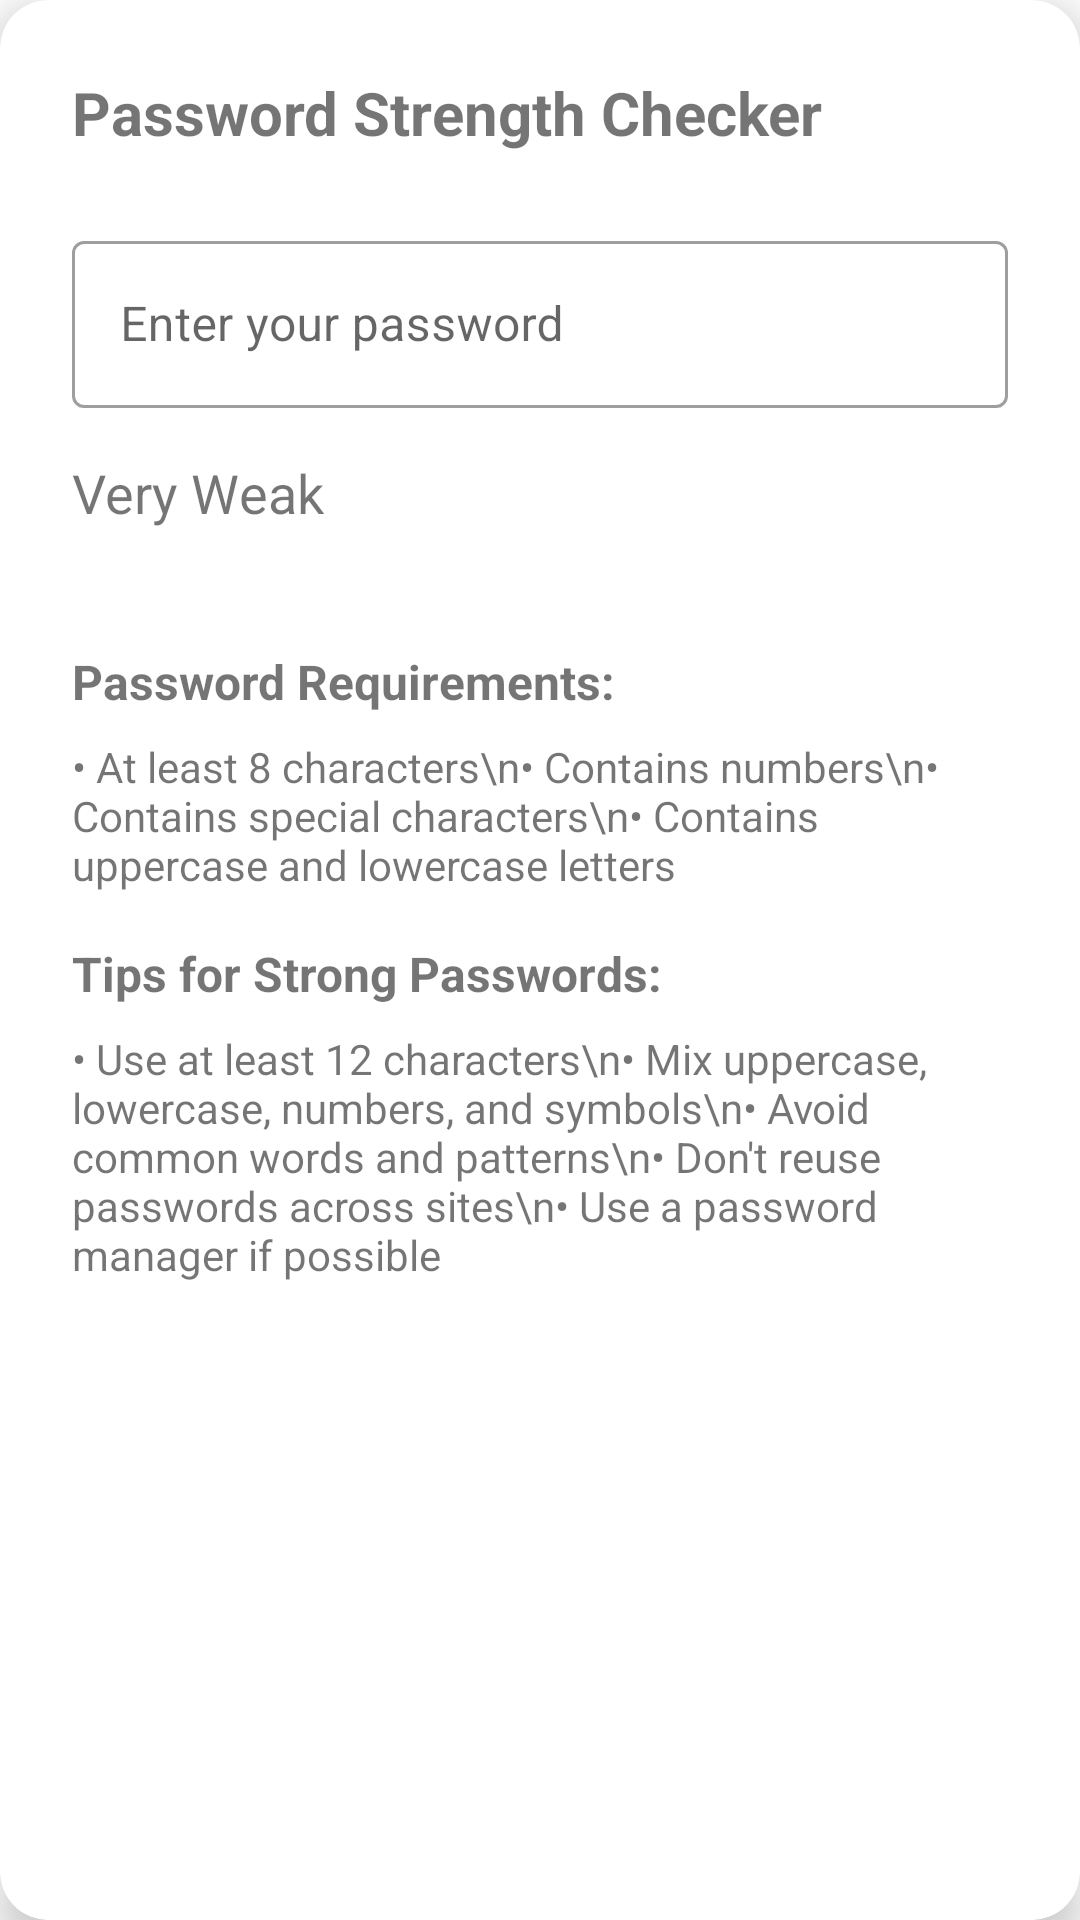

Android layout source for this screen:
<!-- AndroidManifest.xml: application theme Theme.CyberGuard -->
<!-- res/layout/fragment_password_checker.xml -->
<com.google.android.material.card.MaterialCardView
    xmlns:android="http://schemas.android.com/apk/res/android"
    xmlns:app="http://schemas.android.com/apk/res-auto"
    android:layout_width="match_parent"
    android:layout_height="wrap_content"
    android:layout_margin="8dp"
    app:cardCornerRadius="16dp"
    app:cardElevation="8dp">

    <LinearLayout
        android:layout_width="match_parent"
        android:layout_height="wrap_content"
        android:orientation="vertical"
        android:padding="24dp">

        <TextView
            android:layout_width="wrap_content"
            android:layout_height="wrap_content"
            android:text="Password Strength Checker"
            android:textSize="20sp"
            android:textStyle="bold"
            android:layout_marginBottom="24dp"/>

        <com.google.android.material.textfield.TextInputLayout
            android:layout_width="match_parent"
            android:layout_height="wrap_content"
            android:hint="Enter your password"
            style="@style/Widget.MaterialComponents.TextInputLayout.OutlinedBox">

            <com.google.android.material.textfield.TextInputEditText
                android:id="@+id/passwordInput"
                android:layout_width="match_parent"
                android:layout_height="wrap_content"
                android:inputType="textPassword"/>

        </com.google.android.material.textfield.TextInputLayout>

        <TextView
            android:id="@+id/strengthText"
            android:layout_width="wrap_content"
            android:layout_height="wrap_content"
            android:text="Very Weak"
            android:textSize="18sp"
            android:layout_marginTop="16dp"
            android:layout_marginBottom="8dp"/>

        <com.google.android.material.progressindicator.LinearProgressIndicator
            android:id="@+id/strengthProgress"
            android:layout_width="match_parent"
            android:layout_height="8dp"
            android:layout_marginBottom="24dp"
            app:indicatorColor="@android:color/holo_red_dark"
            app:trackColor="@color/white"
            app:trackThickness="8dp"/>

        <TextView
            android:layout_width="wrap_content"
            android:layout_height="wrap_content"
            android:text="Password Requirements:"
            android:textSize="16sp"
            android:textStyle="bold"
            android:layout_marginBottom="8dp"/>

        <TextView
            android:layout_width="wrap_content"
            android:layout_height="wrap_content"
            android:text="• At least 8 characters\n• Contains numbers\n• Contains special characters\n• Contains uppercase and lowercase letters"
            android:textSize="14sp"/>

        <TextView
            android:id="@+id/passwordTipsTitle"
            android:layout_width="wrap_content"
            android:layout_height="wrap_content"
            android:text="Tips for Strong Passwords:"
            android:textSize="16sp"
            android:textStyle="bold"
            android:layout_marginTop="16dp"
            android:layout_marginBottom="8dp"/>
        <TextView
            android:id="@+id/passwordTips"
            android:layout_width="wrap_content"
            android:layout_height="wrap_content"
            android:text="• Use at least 12 characters\n• Mix uppercase, lowercase, numbers, and symbols\n• Avoid common words and patterns\n• Don't reuse passwords across sites\n• Use a password manager if possible"
            android:textSize="14sp"
            android:layout_marginBottom="8dp"/>

    </LinearLayout>
</com.google.android.material.card.MaterialCardView>
<!-- resources referenced by this layout -->
<resources>
  <color name="white">#FFFFFF</color>
  <style name="Theme.CyberGuard" parent="Theme.MaterialComponents.DayNight.NoActionBar">
          <item name="colorPrimary">@color/accent_primary</item>
          <item name="colorPrimaryVariant">@color/purple_700</item>
          <item name="colorOnPrimary">@color/text_on_primary</item>
          <item name="colorSecondary">@color/accent_secondary</item>
          <item name="colorSecondaryVariant">@color/teal_700</item>
          <item name="colorOnSecondary">@color/text_on_secondary</item>
          <item name="android:statusBarColor" tools:targetApi="l">?attr/colorPrimaryVariant</item>
          <item name="colorSurface">@color/surface_color</item>
          <item name="colorOnSurface">@color/text_on_surface</item>
          <item name="android:colorBackground">@color/background_primary</item>
          <item name="colorOnBackground">@color/text_on_background</item>
          <item name="colorError">@color/accent_error</item>
          <item name="colorOnError">@color/text_on_primary</item>
      </style>
  <color name="accent_primary">#6200EE</color>
  <color name="purple_700">#3700B3</color>
  <color name="text_on_primary">#FFFFFF</color>
  <color name="accent_secondary">#03DAC5</color>
  <color name="teal_700">#018786</color>
  <color name="text_on_secondary">#000000</color>
  <color name="surface_color">#FFFFFF</color>
  <color name="text_on_surface">#000000</color>
  <color name="background_primary">#FFFFFF</color>
  <color name="text_on_background">#000000</color>
  <color name="accent_error">#F44336</color>
</resources>
